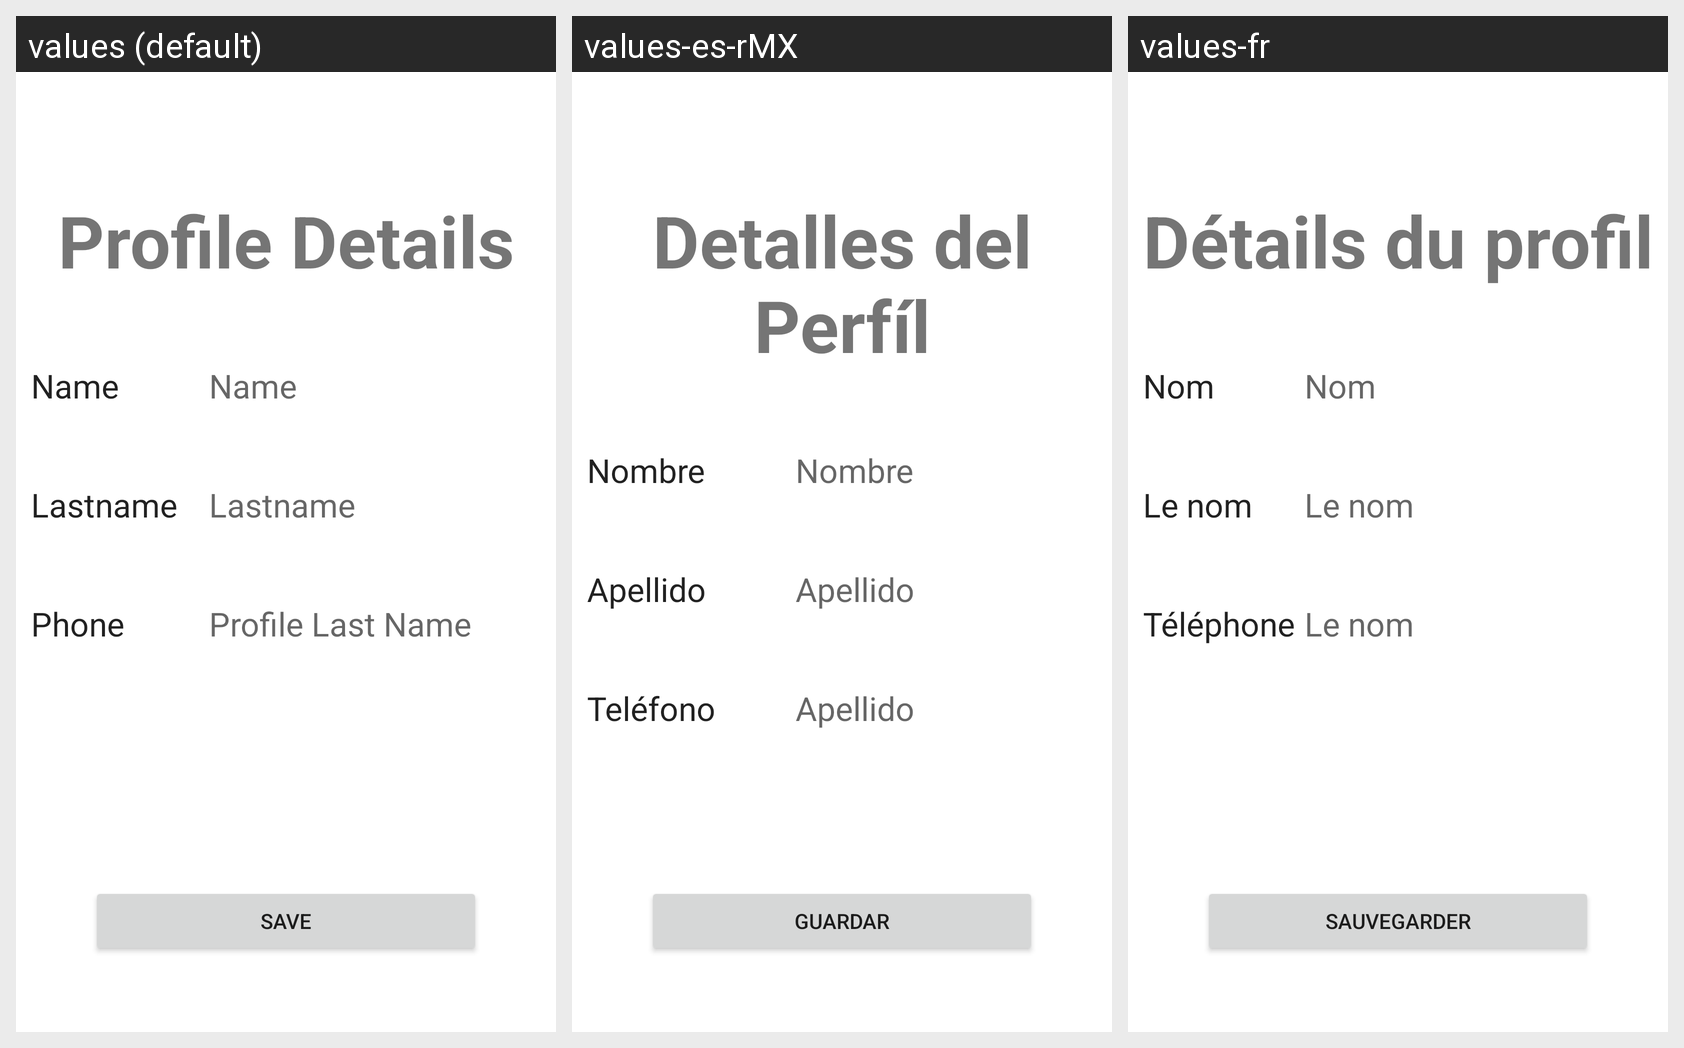

Translations of the strings shown on this Android screen, per locale in the grid:
Android screen res/layout/activity_details.xml rendered under 3 locales, left to right: values (default), values-es-rMX, values-fr. Device: Nexus 5 (rendered at 1080×1920; each locale shown at half size, 540×960, under a caption strip naming it); theme Theme.FirstAppDemo.
Strings drawn on this screen, with the default value and each locale's value (text and hints the layout hard-codes, and strings that could not be matched under every locale, appear in the picture but are not listed):

profile_details
  values: Profile Details
  values-es-rMX: Detalles del Perfíl
  values-fr: Détails du profil

name
  values: Name
  values-es-rMX: Nombre
  values-fr: Nom

lastname
  values: Lastname
  values-es-rMX: Apellido
  values-fr: Le nom

phone
  values: Phone
  values-es-rMX: Teléfono
  values-fr: Téléphone

profile_last_name
  values: Profile Last Name
  values-es-rMX: Apellido
  values-fr: Le nom

save
  values: Save
  values-es-rMX: Guardar
  values-fr: Sauvegarder
